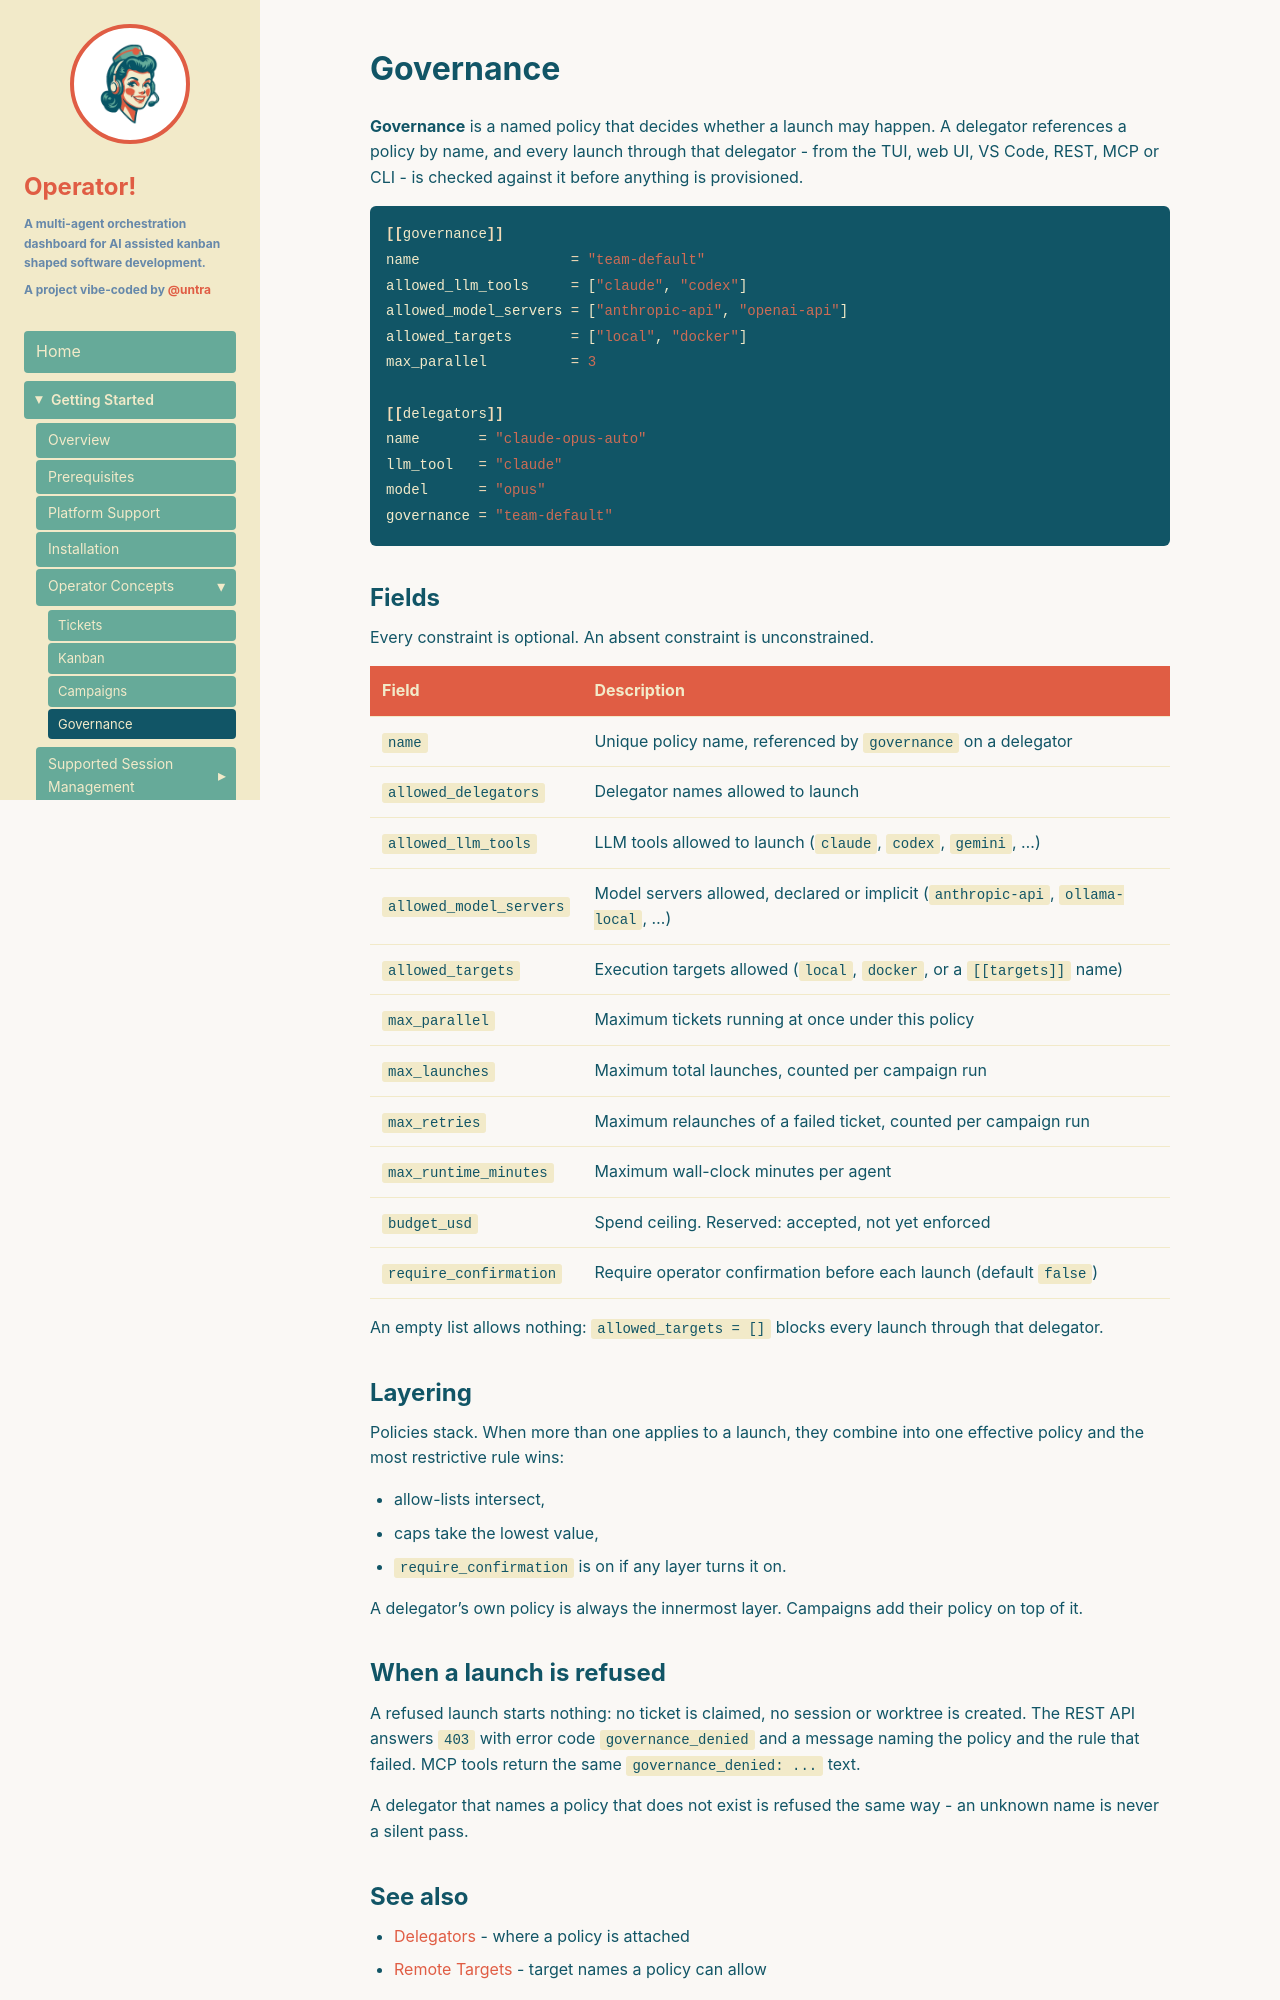

repository: untra/operator · page: getting-started/concepts/governance/index.html · generator: jekyll

---
title: "Governance"
description: "Named launch policies that limit which delegators, models and hosts an agent may use, and how many may run."
layout: doc
---

**Governance** is a named policy that decides whether a launch may happen. A delegator references a policy by name, and every launch through that delegator - from the TUI, web UI, VS Code, REST, MCP or CLI - is checked against it before anything is provisioned.

```toml
[[governance]]
name                  = "team-default"
allowed_llm_tools     = ["claude", "codex"]
allowed_model_servers = ["anthropic-api", "openai-api"]
allowed_targets       = ["local", "docker"]
max_parallel          = 3

[[delegators]]
name       = "claude-opus-auto"
llm_tool   = "claude"
model      = "opus"
governance = "team-default"
```

## Fields

Every constraint is optional. An absent constraint is unconstrained.

| Field | Description |
|-------|-------------|
| `name` | Unique policy name, referenced by `governance` on a delegator |
| `allowed_delegators` | Delegator names allowed to launch |
| `allowed_llm_tools` | LLM tools allowed to launch (`claude`, `codex`, `gemini`, ...) |
| `allowed_model_servers` | Model servers allowed, declared or implicit (`anthropic-api`, `ollama-local`, ...) |
| `allowed_targets` | Execution targets allowed (`local`, `docker`, or a `[[targets]]` name) |
| `max_parallel` | Maximum tickets running at once under this policy |
| `max_launches` | Maximum total launches, counted per campaign run |
| `max_retries` | Maximum relaunches of a failed ticket, counted per campaign run |
| `max_runtime_minutes` | Maximum wall-clock minutes per agent |
| `budget_usd` | Spend ceiling. Reserved: accepted, not yet enforced |
| `require_confirmation` | Require operator confirmation before each launch (default `false`) |

An empty list allows nothing: `allowed_targets = []` blocks every launch through that delegator.

## Layering

Policies stack. When more than one applies to a launch, they combine into one effective policy and the most restrictive rule wins:

- allow-lists intersect,
- caps take the lowest value,
- `require_confirmation` is on if any layer turns it on.

A delegator's own policy is always the innermost layer. Campaigns add their policy on top of it.
